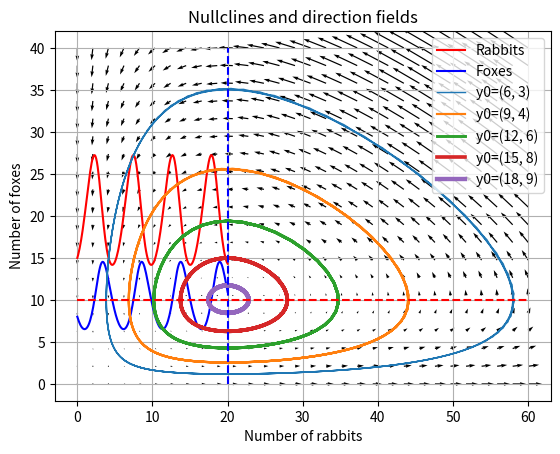

Write Python code to recreate this figure.
import matplotlib.pyplot as plt
import numpy as np
import pandas as pd
from scipy.integrate import odeint

a = 1
b = 0.1
c = 1.5
d = 0.075

# function that returns dy/dt
def model(y,t):
    dy0dt = a * y[0] - b * y[0] * y[1]
    dy1dt = -c * y[1] + d * y[0] * y[1]
    return [dy0dt,dy1dt]

# initial condition
y0 = [15, 8]                     # initials conditions: 10 rabbits and 5 foxes

# time points
length = 20
t = np.linspace(0,length,length*10)
L = len(t)

# solve ODEs
y, infodict = odeint(model,y0,t, full_output=True)
infodict['message']                     # >>> 'Integration successful.'

# Plot the time course of the solution

plt.plot(t, y[:,0], 'r-', label='Rabbits')
plt.plot(t, y[:,1]  , 'b-', label='Foxes')
plt.grid()
plt.legend(loc='best')
plt.xlabel('time')
plt.ylabel('population')
plt.title('Evolution of fox and rabbit populations')
plt.show()

# Save the data to csv
time = [i for i in range(len(t))]
df = pd.DataFrame({
    'Time': t,
    'Rabbits': y[:,0],
    'Foxes': y[:,1]
})
df.set_index('Time', inplace=True, drop=True)
#df = pd.DataFrame([y[:,0], y[:,1]], columns=time, index=['Rabbits', 'Foxes'])
print(df)
# Save to CSV
df.to_csv('predator_prey_ODE_sim_results.csv', sep='\t')

#------------------------------------------------------------

# We will plot some trajectories in a phase plane for different starting
# points 

#fixed points
y_f0 = np.array([ 0. ,  0.])
y_f1 = np.array([ c/d, a/b])

values  = np.linspace(0.3, 0.9, 5)    # position of y0 between y_f0 and y_f1

for v in values:
    y0 = v * y_f1                     # starting point
    y = odeint( model, y0, t)         # we don't need infodict here
    plt.plot( y[:,0], y[:,1], lw=3.5*v, label='y0=(%.f, %.f)' % ( y0[0], y0[1]) )


plt.title('Trajectories')
plt.xlabel('Number of rabbits')
plt.ylabel('Number of foxes')
plt.legend(loc='best')
plt.grid()
#plt.show()

#-------------------------------------------------------------------
# define a grid and compute direction at each point
xx = np.linspace(0, 60, 30)
yy = np.linspace(0, 40, 20)
X1 , Y1  = np.meshgrid(xx, yy)                  # create a grid
DX1, DY1 = model([X1, Y1],t=0)                  # compute growth rate on the gridt
M = (np.hypot(DX1, DY1))                        # Norm of the growth rate 
M[ M == 0] = 1.                                 # Avoid zero division errors 
#DX1 /= M                                        # Normalize each arrows
#DY1 /= M 

#the nullclines are y=a/b and x=c/d 

plt.title('Nullclines and direction fields')
Q = plt.quiver(X1, Y1, DX1, DY1)
plt.plot([c/d,c/d],[0,40],'b--',label='nullcline 1')
plt.plot([0,60],[a/b,a/b],'r--',label='nullcline 2')
plt.xlabel('Number of rabbits')
plt.ylabel('Number of foxes')
plt.grid()
plt.show()



